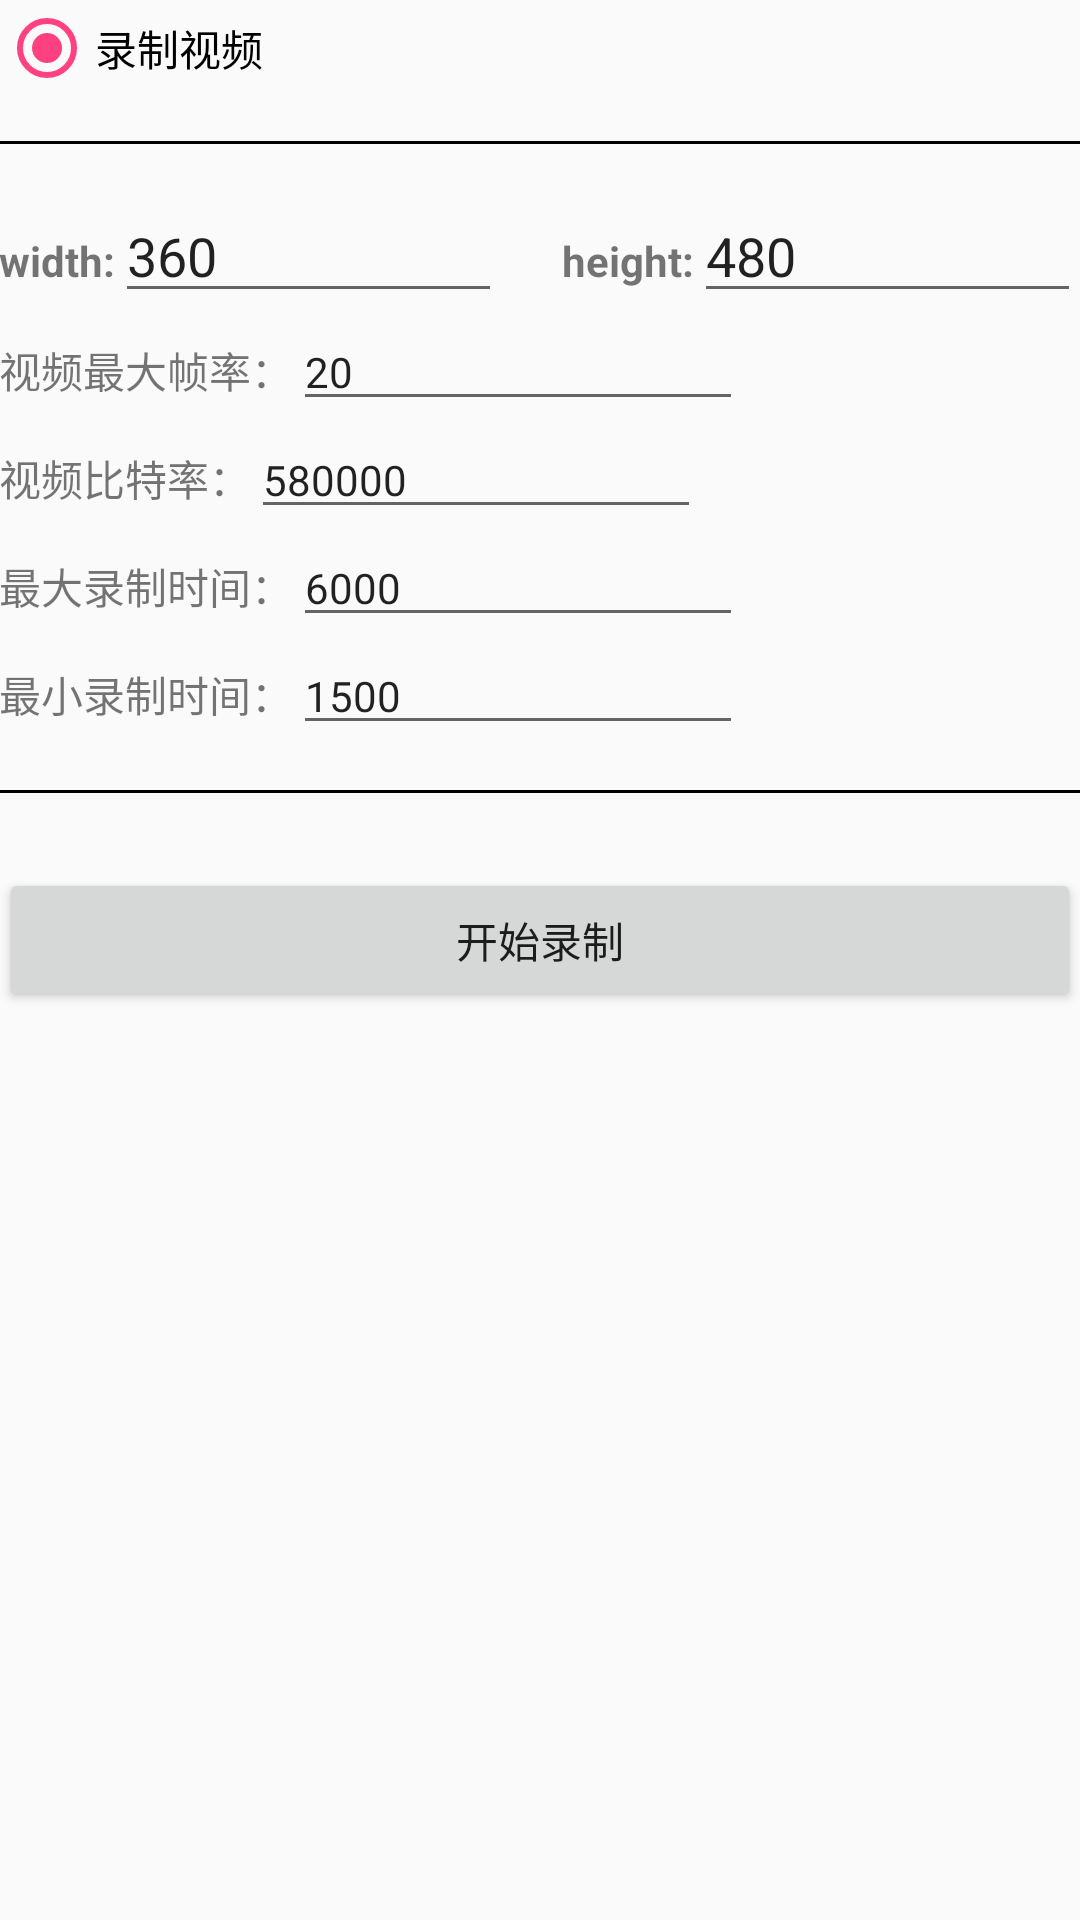

The Android layout XML behind this screen, and the referenced resources:
<!-- AndroidManifest.xml: application theme AppTheme -->
<!-- res/layout/activity_main.xml -->
<?xml version="1.0" encoding="utf-8"?>
<LinearLayout xmlns:android="http://schemas.android.com/apk/res/android"
    xmlns:tools="http://schemas.android.com/tools"
    android:layout_width="match_parent"
    android:layout_height="match_parent"
    android:orientation="vertical"
    android:paddingBottom="@dimen/activity_vertical_margin"
    android:paddingLeft="@dimen/activity_horizontal_margin"
    android:paddingRight="@dimen/activity_horizontal_margin"
    android:paddingTop="@dimen/activity_vertical_margin"
    tools:context=".MainActivity">

    <RadioGroup
        android:id="@+id/rg_aspiration"
        android:layout_width="match_parent"
        android:layout_height="wrap_content"
        android:orientation="horizontal">

        <RadioButton
            android:id="@+id/rb_recorder"
            android:layout_width="wrap_content"
            android:layout_height="wrap_content"
            android:checked="true"
            android:text="录制视频" />

    </RadioGroup>


    <LinearLayout
        android:id="@+id/ll_only_compress"
        android:layout_width="match_parent"
        android:layout_height="wrap_content"
        android:orientation="vertical"
        android:visibility="gone"
        >
        <LinearLayout
            android:id="@+id/ll_only_framerate"
            android:layout_width="wrap_content"
            android:layout_height="wrap_content"
            android:orientation="horizontal">

            <TextView
                android:layout_width="wrap_content"
                android:layout_height="wrap_content"
                android:text="视频帧率(不输入就使用原视频的)："
                android:textSize="14sp" />

            <EditText
                android:id="@+id/et_only_framerate"
                android:layout_width="150dp"
                android:layout_height="wrap_content"
                android:inputType="number"
                android:textColorHint="#9b9b9b"
                android:textSize="14sp" />
        </LinearLayout>
        <LinearLayout
            android:id="@+id/ll_only_scale"
            android:layout_width="wrap_content"
            android:layout_height="wrap_content"
            android:orientation="horizontal">

            <TextView
                android:layout_width="wrap_content"
                android:layout_height="wrap_content"
                android:text="缩放视频比例，为浮点型，大于1有效"
                android:textSize="14sp" />

            <EditText
                android:id="@+id/et_only_scale"
                android:layout_width="160dp"
                android:layout_height="wrap_content"
                android:inputType="numberDecimal"
                android:textColorHint="#9b9b9b"
                android:text="1.0"
                android:textSize="14sp" />
        </LinearLayout>
        <LinearLayout
            android:layout_width="match_parent"
            android:layout_height="wrap_content"
            android:orientation="horizontal">

            <TextView
                android:layout_width="wrap_content"
                android:layout_height="wrap_content"
                android:text="压缩转码速度(可选):"
                android:textSize="14sp" />

            <Spinner
                android:id="@+id/spinner_only_compress"
                android:layout_width="match_parent"
                android:layout_height="wrap_content"
                android:entries="@array/velocity" />
        </LinearLayout>
        <Button
            android:id="@+id/bt_choose"
            android:layout_width="match_parent"
            android:layout_height="wrap_content"
            android:layout_marginTop="10dp"
            android:onClick="choose"
            android:text="选择视频并压缩" />
    </LinearLayout>

    <ScrollView xmlns:tools="http://schemas.android.com/tools"
        android:id="@+id/sv"
        android:layout_width="match_parent"
        android:layout_height="match_parent">

        <LinearLayout
            android:layout_width="match_parent"
            android:layout_height="match_parent"
            android:orientation="vertical">

            <View
                android:layout_width="match_parent"
                android:layout_height="1dp"
                android:layout_marginBottom="15dp"
                android:layout_marginTop="15dp"
                android:background="#000000" />

            <LinearLayout
                android:layout_width="match_parent"
                android:layout_height="wrap_content"
                android:orientation="horizontal">

                <TextView
                    android:layout_width="wrap_content"
                    android:layout_height="wrap_content"
                    android:text="width:"
                    android:textSize="14sp"
                    android:textStyle="bold" />

                <EditText
                    android:id="@+id/et_width"
                    android:layout_width="0dp"
                    android:layout_height="wrap_content"
                    android:layout_weight="1"
                    android:inputType="number"
                    android:text="360" />

                <TextView
                    android:id="@+id/height"
                    android:layout_width="wrap_content"
                    android:layout_height="wrap_content"
                    android:layout_marginLeft="20dp"
                    android:text="height:"
                    android:textSize="14sp"
                    android:textStyle="bold" />

                <EditText
                    android:id="@+id/et_height"
                    android:layout_width="0dp"
                    android:layout_height="wrap_content"
                    android:layout_weight="1"
                    android:inputType="number"
                    android:text="480" />
            </LinearLayout>

            <LinearLayout
                android:id="@+id/ll_maxframerate"
                android:layout_width="wrap_content"
                android:layout_height="wrap_content"
                android:orientation="horizontal">

                <TextView
                    android:layout_width="wrap_content"
                    android:layout_height="wrap_content"
                    android:text="视频最大帧率："
                    android:textSize="14sp" />

                <EditText
                    android:id="@+id/et_maxframerate"
                    android:layout_width="150dp"
                    android:layout_height="wrap_content"
                    android:inputType="number"
                    android:text="20"
                    android:textColorHint="#9b9b9b"
                    android:textSize="14sp" />
            </LinearLayout>
            <LinearLayout
                android:id="@+id/ll_bitrate"
                android:layout_width="wrap_content"
                android:layout_height="wrap_content"
                android:orientation="horizontal">

                <TextView
                    android:layout_width="wrap_content"
                    android:layout_height="wrap_content"
                    android:text="视频比特率："
                    android:textSize="14sp" />

                <EditText
                    android:id="@+id/et_record_bitrate"
                    android:layout_width="150dp"
                    android:layout_height="wrap_content"
                    android:inputType="number"
                    android:text="580000"
                    android:textColorHint="#9b9b9b"
                    android:textSize="14sp" />
            </LinearLayout>
            <LinearLayout
                android:layout_width="wrap_content"
                android:layout_height="wrap_content"
                android:orientation="horizontal">

                <TextView
                    android:layout_width="wrap_content"
                    android:layout_height="wrap_content"
                    android:text="最大录制时间："
                    android:textSize="14sp" />

                <EditText
                    android:id="@+id/et_maxtime"
                    android:layout_width="150dp"
                    android:layout_height="wrap_content"
                    android:inputType="number"
                    android:text="6000"
                    android:textColorHint="#9b9b9b"
                    android:textSize="14sp" />
            </LinearLayout>

            <LinearLayout
                android:layout_width="wrap_content"
                android:layout_height="wrap_content"
                android:orientation="horizontal">

                <TextView
                    android:layout_width="wrap_content"
                    android:layout_height="wrap_content"
                    android:text="最小录制时间："
                    android:textSize="14sp" />

                <EditText
                    android:id="@+id/et_mintime"
                    android:layout_width="150dp"
                    android:layout_height="wrap_content"
                    android:inputType="number"
                    android:text="1500"
                    android:textColorHint="#9b9b9b"
                    android:textSize="14sp" />
            </LinearLayout>
            <LinearLayout
                android:layout_width="match_parent"
                android:layout_height="wrap_content"
                android:visibility="gone"
                android:orientation="horizontal">

                <TextView
                    android:layout_width="wrap_content"
                    android:layout_height="wrap_content"
                    android:text="录制转码速度(可选):"
                    android:textSize="14sp" />

                <Spinner
                    android:id="@+id/spinner_record"
                    android:layout_width="match_parent"
                    android:layout_height="wrap_content"
                    android:entries="@array/velocity" />
            </LinearLayout>

            <View
                android:layout_width="match_parent"
                android:layout_height="1dp"
                android:layout_marginBottom="15dp"
                android:layout_marginTop="15dp"
                android:background="#000000" />

            <Button
                android:id="@+id/bt_start"
                android:layout_width="match_parent"
                android:layout_height="wrap_content"
                android:layout_marginTop="10dp"
                android:onClick="go"
                android:text="开始录制" />
        </LinearLayout>
    </ScrollView>
</LinearLayout>
<!-- resources referenced by this layout -->
<resources>
  <string-array name="velocity">
          <item>none</item>
          <item>ultrafast</item>
          <item>superfast</item>
          <item>veryfast</item>
          <item>faster</item>
          <item>fast</item>
          <item>medium</item>
          <item>slow</item>
          <item>slower</item>
          <item>veryslow</item>
          <item>placebo</item>
      </string-array>
  <style name="AppTheme" parent="Theme.AppCompat.Light.DarkActionBar">
          
          <item name="colorPrimary">@color/colorPrimary</item>
          <item name="colorPrimaryDark">@color/colorPrimaryDark</item>
          <item name="colorAccent">@color/colorAccent</item>
  
      </style>
  <color name="colorPrimary">#3F51B5</color>
  <color name="colorPrimaryDark">#303F9F</color>
  <color name="colorAccent">#FF4081</color>
</resources>
